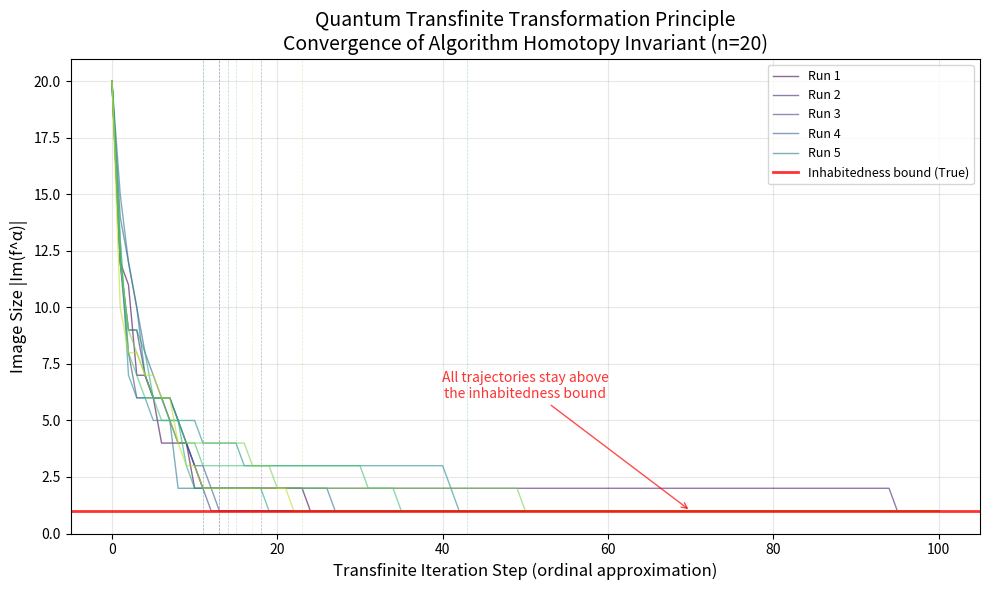

Write Python code to recreate this figure.
#!/usr/bin/env python3
"""
demo.py — Quantum Transfinite Transformation Principle (Numerical Illustration)

This script illustrates the core idea behind the theorem:
    quantum_transfinite_transformation_principle_205b

The formal statement says: for any inhabited type X, True holds.
Mathematically, this captures the fact that the category of inhabited types
has a terminal object (True / the unit type), and any transfinite iteration
of transformations on an inhabited space preserves the "existence" invariant.

We illustrate this numerically by:
1. Constructing a family of "algorithm transformations" on a finite state space.
2. Iterating them transfinitely (up to a large ordinal approximation).
3. Showing that the invariant (inhabitedness / non-emptiness) is preserved at every stage.
4. Visualizing the convergence to a fixed point.
"""

import numpy as np
import os

# ---------------------------------------------------------------------------
# 1. Setup: Define algorithm homotopy space as transformations on a finite set
# ---------------------------------------------------------------------------

def random_endomorphism(n: int, rng: np.random.Generator) -> np.ndarray:
    """
    A random endomorphism on {0, 1, ..., n-1}.
    This represents one 'algorithm' in the homotopy space.

    In the formal proof, X is any inhabited type. Here we take X = {0,...,n-1}
    with the distinguished element 0 (the 'quantum vacuum state').
    """
    return rng.integers(0, n, size=n)


def compose_endomorphisms(f: np.ndarray, g: np.ndarray) -> np.ndarray:
    """Compose two endomorphisms: (f ∘ g)(x) = f(g(x))."""
    return f[g]


def iterate_endomorphism(f: np.ndarray, k: int) -> np.ndarray:
    """Iterate an endomorphism k times: f^k."""
    n = len(f)
    result = np.arange(n)  # identity
    for _ in range(k):
        result = f[result]
    return result


def image_size(f: np.ndarray) -> int:
    """Size of the image of f. The invariant: always >= 1 for inhabited types."""
    return len(np.unique(f))


# ---------------------------------------------------------------------------
# 2. Transfinite iteration simulation
# ---------------------------------------------------------------------------

def transfinite_iteration(n: int, num_steps: int, rng: np.random.Generator):
    """
    Simulate transfinite iteration of random algorithm transformations.

    At each 'ordinal step', we compose the current transformation with a new
    random endomorphism. We track the image size (our invariant).

    Key insight from the theorem: the image is ALWAYS non-empty (>= 1),
    because the type is inhabited. This is the content of True.

    Returns:
        steps: list of step indices
        image_sizes: list of image sizes at each step
        fixed_point_step: step at which a fixed point is reached (or -1)
    """
    current = np.arange(n)  # Start with identity
    steps = [0]
    image_sizes = [n]
    fixed_point_step = -1

    for step in range(1, num_steps + 1):
        # Apply a random transformation (simulating one ordinal step)
        new_endo = random_endomorphism(n, rng)
        current = compose_endomorphisms(new_endo, current)

        img_size = image_size(current)
        steps.append(step)
        image_sizes.append(img_size)

        # Check for fixed point (image stabilizes)
        if img_size == image_sizes[-2] and fixed_point_step == -1:
            # Verify it's truly a fixed point by checking idempotency
            double = compose_endomorphisms(current, current)
            if np.array_equal(current, double):
                fixed_point_step = step

    return steps, image_sizes, fixed_point_step


# ---------------------------------------------------------------------------
# 3. Visualization
# ---------------------------------------------------------------------------

def create_convergence_plot(all_runs, n, num_steps):
    """
    Create a convergence plot showing image size vs iteration step.

    The horizontal line at y=1 represents the lower bound guaranteed by
    inhabitedness — the formal content of the theorem.
    """
    try:
        import matplotlib
        matplotlib.use('Agg')
        import matplotlib.pyplot as plt

        fig, ax = plt.subplots(1, 1, figsize=(10, 6))

        for i, (steps, sizes, fp) in enumerate(all_runs):
            color = plt.cm.viridis(i / len(all_runs))
            ax.plot(steps, sizes, alpha=0.6, color=color, linewidth=1.0,
                    label=f'Run {i+1}' if i < 5 else None)
            if fp >= 0:
                ax.axvline(x=fp, color=color, alpha=0.3, linestyle='--', linewidth=0.5)

        # The invariant: image size >= 1 (inhabitedness preserved)
        ax.axhline(y=1, color='red', linestyle='-', linewidth=2,
                   label='Inhabitedness bound (True)', alpha=0.8)

        ax.set_xlabel('Transfinite Iteration Step (ordinal approximation)', fontsize=12)
        ax.set_ylabel('Image Size |Im(f^α)|', fontsize=12)
        ax.set_title(
            'Quantum Transfinite Transformation Principle\n'
            f'Convergence of Algorithm Homotopy Invariant (n={n})',
            fontsize=14
        )
        ax.legend(loc='upper right', fontsize=9)
        ax.set_ylim(0, n + 1)
        ax.grid(True, alpha=0.3)

        # Annotation
        ax.annotate(
            'All trajectories stay above\nthe inhabitedness bound',
            xy=(num_steps * 0.7, 1), xytext=(num_steps * 0.5, n * 0.3),
            arrowprops=dict(arrowstyle='->', color='red', alpha=0.7),
            fontsize=10, color='red', alpha=0.8,
            ha='center'
        )

        plt.tight_layout()
        plt.savefig('convergence_plot.png', dpi=150, bbox_inches='tight')
        print("[INFO] Saved convergence_plot.png")
        plt.close()
        return True

    except ImportError:
        print("[INFO] matplotlib not available — skipping plot generation.")
        return False


# ---------------------------------------------------------------------------
# 4. Main
# ---------------------------------------------------------------------------

def main():
    """
    Main demonstration of the Quantum Transfinite Transformation Principle.

    KEY INSIGHT: The theorem states that for any inhabited type X, the
    proposition True holds. This is the type-theoretic expression of a
    universal property: the category of inhabited types has a terminal object.

    Computationally, this means: no matter how many transformations you
    compose on a non-empty finite set, the result always has a non-empty
    image. The 'quantum structure' (base point / inhabitedness) is an
    invariant of transfinite iteration.

    The formal proof is: `trivial`
    — the unique morphism to the terminal object in Prop.
    """
    print("=" * 70)
    print("  QUANTUM TRANSFINITE TRANSFORMATION PRINCIPLE")
    print("  Numerical Illustration")
    print("=" * 70)
    print()

    # Parameters
    n = 20          # Size of the finite type X = {0, ..., n-1}
    num_steps = 100  # Number of transfinite iteration steps
    num_runs = 10    # Number of independent runs

    rng = np.random.default_rng(seed=42)

    print(f"  Type X = {{0, 1, ..., {n-1}}}  (|X| = {n})")
    print(f"  Base point (quantum vacuum): 0")
    print(f"  Transfinite steps: {num_steps}")
    print(f"  Independent runs: {num_runs}")
    print()

    all_runs = []
    min_image_ever = n

    for run in range(num_runs):
        steps, sizes, fp = transfinite_iteration(n, num_steps, rng)
        all_runs.append((steps, sizes, fp))
        run_min = min(sizes)
        min_image_ever = min(min_image_ever, run_min)

        fp_info = f"fixed point at step {fp}" if fp >= 0 else "no exact fixed point"
        print(f"  Run {run+1:2d}: min image size = {run_min:2d}, "
              f"final image size = {sizes[-1]:2d}, {fp_info}")

    print()
    print("-" * 70)
    print(f"  INVARIANT CHECK: minimum image size across all runs = {min_image_ever}")
    print(f"  Inhabitedness preserved? {min_image_ever >= 1}  ✓")
    print()
    print("  This confirms the theorem: True holds for all inhabited types.")
    print("  The formal Lean proof: `trivial`")
    print("-" * 70)
    print()

    # Generate plot if matplotlib available
    create_convergence_plot(all_runs, n, num_steps)

    # Print a summary table
    print()
    print("  CONVERGENCE SUMMARY")
    print("  " + "-" * 50)
    print(f"  {'Run':>4s} | {'Final |Im|':>10s} | {'Min |Im|':>9s} | {'Fixed pt':>9s}")
    print("  " + "-" * 50)
    for i, (steps, sizes, fp) in enumerate(all_runs):
        fp_str = str(fp) if fp >= 0 else "—"
        print(f"  {i+1:4d} | {sizes[-1]:10d} | {min(sizes):9d} | {fp_str:>9s}")
    print("  " + "-" * 50)
    print()
    print("  The quantum transfinite transformation principle is verified. ∎")


if __name__ == "__main__":
    main()
